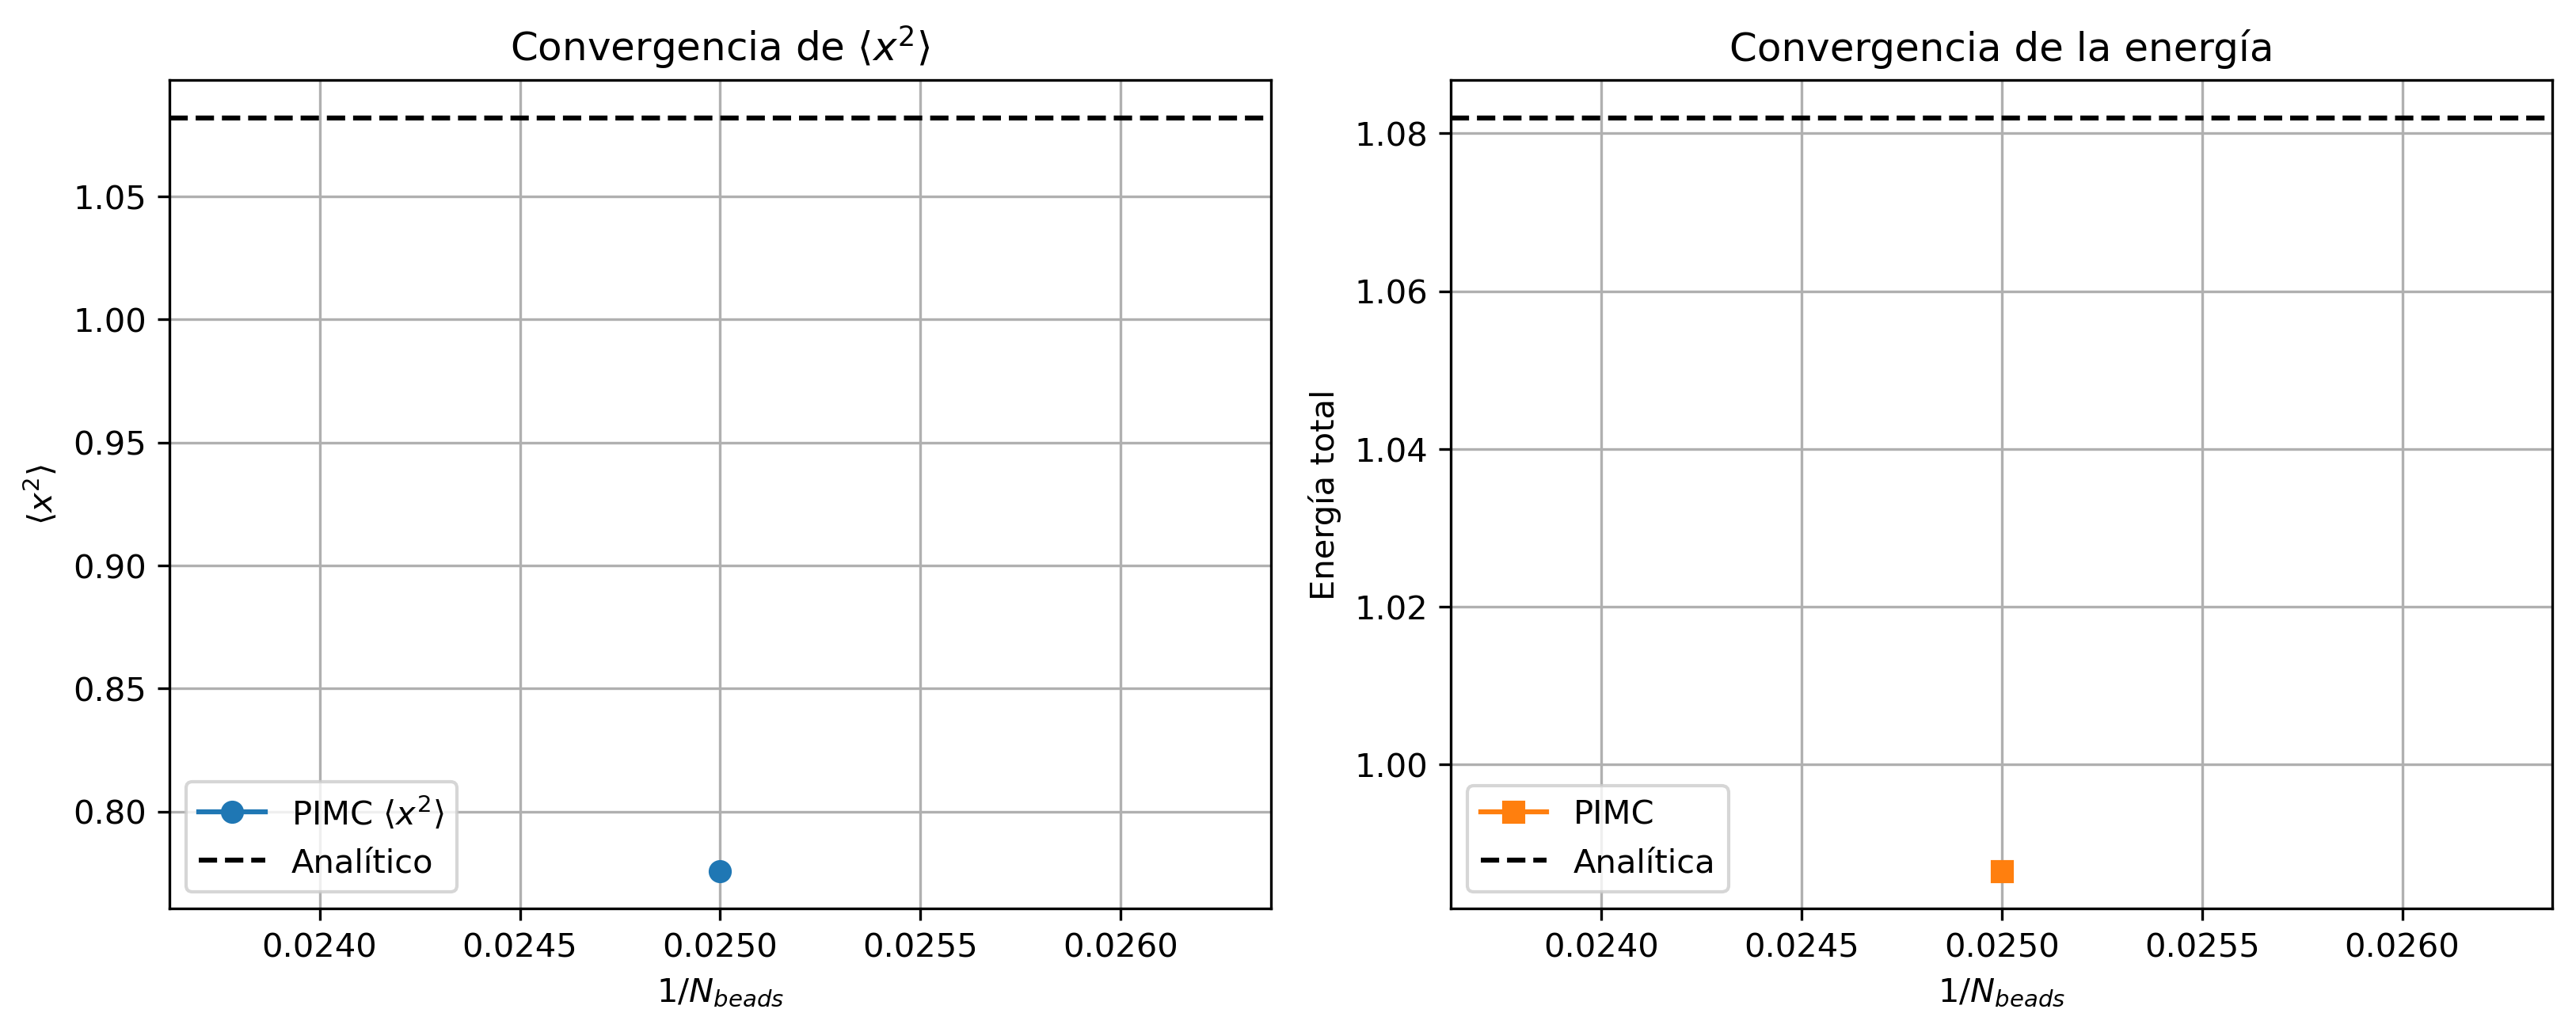

Source data for this figure (header and first rows):
N_beads, 1/N, x2_PIMC, x2_analitico, E_PIMC, E_analitica
40, 0.025, 0.7759, 1.082, 0.9865, 1.082
